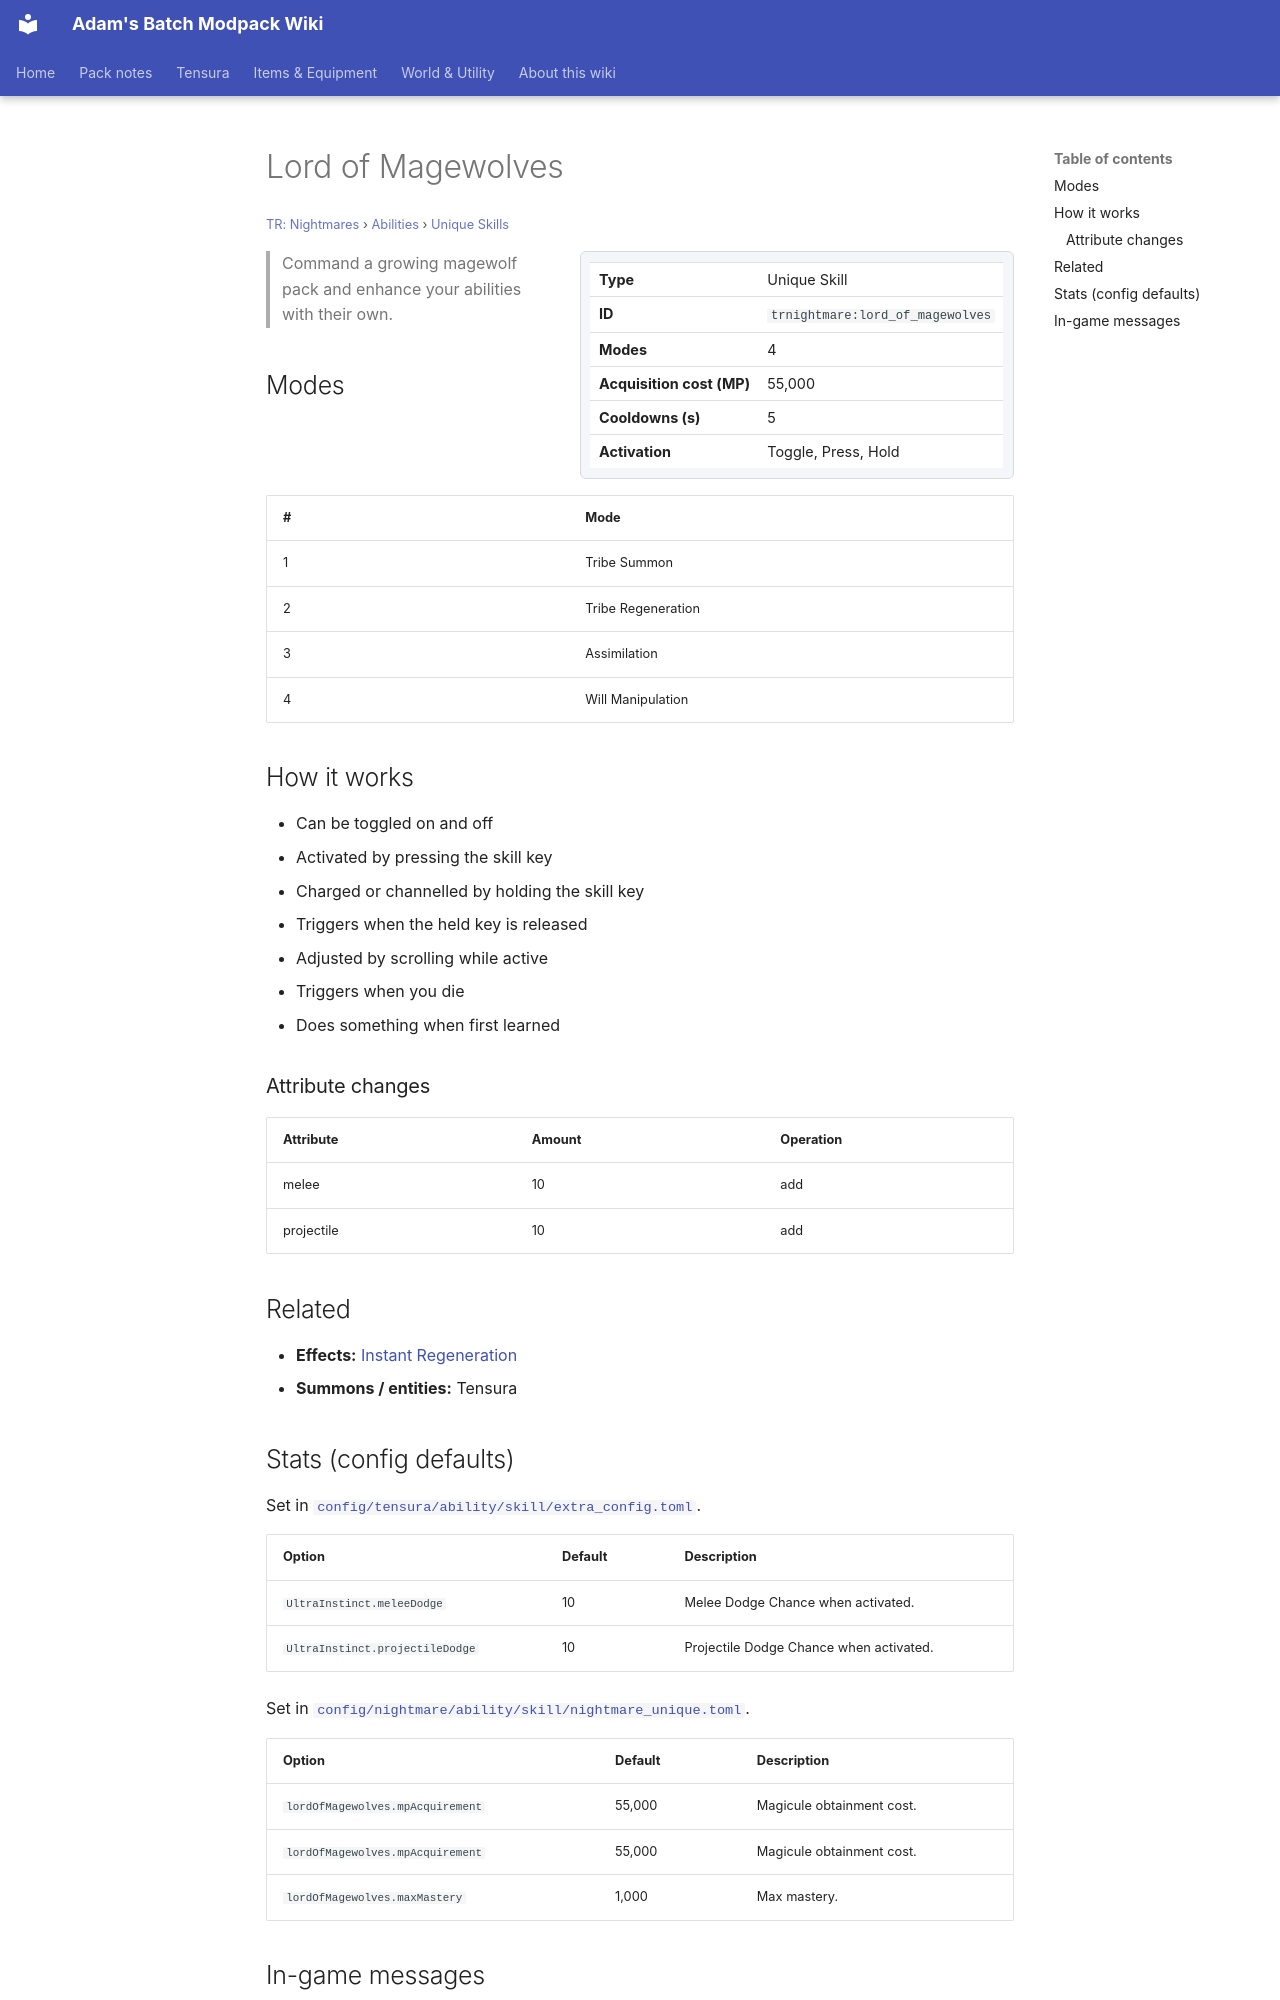

repository: Proteus-Nell/Adams-Batch-MC-Modpack-Wiki · page: tr-nightmares/abilities/unique-skills/lord-of-magewolves/index.html · generator: mkdocs

# Lord of Magewolves

<small>[TR: Nightmares](../../index.md) &rsaquo; [Abilities](../index.md) &rsaquo; [Unique Skills](index.md)</small>

<div class="infobox" markdown>

| | |
|---|---|
| **Type** | Unique Skill |
| **ID** | `trnightmare:lord_of_magewolves` |
| **Modes** | 4 |
| **Acquisition cost (MP)** | 55,000 |
| **Cooldowns (s)** | 5 |
| **Activation** | Toggle, Press, Hold |

</div>

> Command a growing magewolf pack and enhance your abilities with their own.

## Modes

| # | Mode |
|---|---|
| 1 | Tribe Summon |
| 2 | Tribe Regeneration |
| 3 | Assimilation |
| 4 | Will Manipulation |

## How it works

- Can be toggled on and off
- Activated by pressing the skill key
- Charged or channelled by holding the skill key
- Triggers when the held key is released
- Adjusted by scrolling while active
- Triggers when you die
- Does something when first learned

### Attribute changes

| Attribute | Amount | Operation |
|---|---|---|
| melee | 10 | add |
| projectile | 10 | add |

## Related

- **Effects:** [Instant Regeneration](../../../tensura-reincarnated/effects/instant-regeneration.md)
- **Summons / entities:** Tensura
